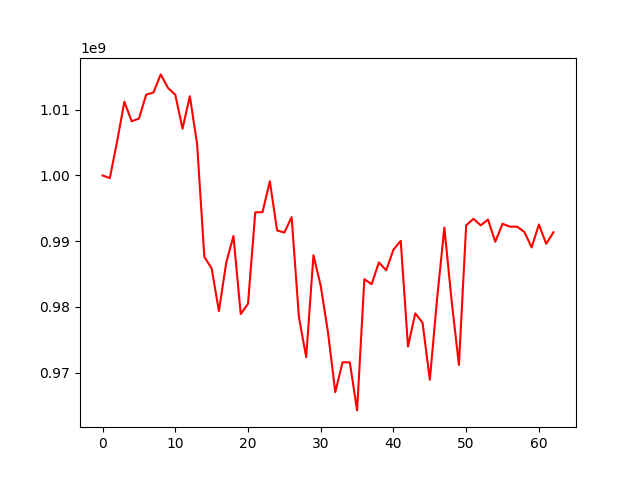

The table this chart was drawn from, first rows:
, 0
0, 1000000000
1, 999589837
2, 1005162619
3, 1011212466
4, 1008244098
5, 1008646113
6, 1012281401
7, 1012614339
8, 1015370724
9, 1013319772
10, 1012275365
11, 1007116506
12, 1012063234
13, 1004788653
14, 987586755
15, 985872052
16, 979376664
17, 986704111
18, 990790506
19, 978931602
20, 980483611
21, 994384238
22, 994426631
23, 999114022
24, 991638567
25, 991322358
26, 993659328
27, 978487413
28, 972353082
29, 987857379
30, 983215887
31, 976138638
32, 967041096
33, 971593284
34, 971571321
35, 964270298
36, 984227934
37, 983463768
38, 986775129
39, 985583346
40, 988716291
41, 990061993
42, 973988728
43, 979026111
44, 977612588
45, 968931166
46, 981250257
47, 992072033
48, 980911712
49, 971189314
50, 992418527
51, 993409039
52, 992415632
53, 993296528
54, 989912862
55, 992661523
56, 992213426
57, 992213426
58, 991405267
59, 989059313
... 3 more rows
